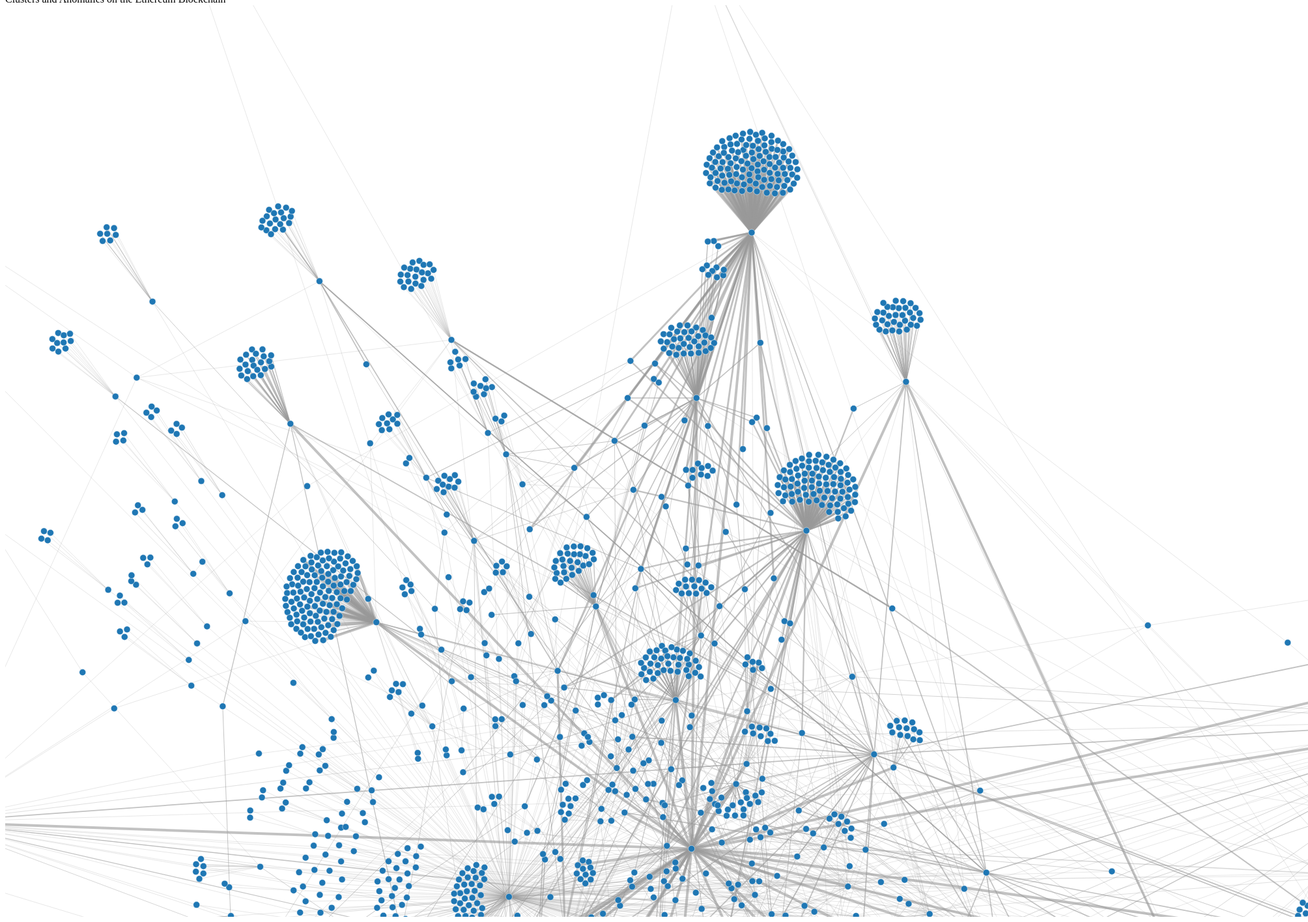
D3 v4 page, settled after 480 driven frames (8 s of simulated time); the page loaded 1 data file(s).



var svg = d3.select("svg"),
    width = +svg.attr("width"),
    height = +svg.attr("height");

var color = d3.scaleOrdinal(d3.schemeCategory20);

var simulation = d3.forceSimulation()
    .force("link", d3.forceLink().id(function(d) { return d.id; }))
    .force("charge", d3.forceManyBody())
    .force("center", d3.forceCenter(width / 1, height / 1));

d3.json("ethereumdata.json", function(error, graph) {
  if (error) throw error;

  var link = svg.append("g")
      .attr("class", "links")
    .selectAll("line")
    .data(graph.links)
    .enter().append("line")
      .attr("stroke-width", function(d) { return Math.sqrt(d.value); });

  var node = svg.append("g")
      .attr("class", "nodes")
    .selectAll("circle")
    .data(graph.nodes)
    .enter().append("circle")
      .attr("r", 5)
      .attr("fill", function(d) { return color(d.group); })
      .call(d3.drag()
          .on("start", dragstarted)
          .on("drag", dragged)
          .on("end", dragended));

  node.append("title")
      .text(function(d) { return d.id; });

  simulation
      .nodes(graph.nodes)
      .on("tick", ticked);

  simulation.force("link")
      .links(graph.links);

  function ticked() {
    link
        .attr("x1", function(d) { return d.source.x; })
        .attr("y1", function(d) { return d.source.y; })
        .attr("x2", function(d) { return d.target.x; })
        .attr("y2", function(d) { return d.target.y; });

    node
        .attr("cx", function(d) { return d.x; })
        .attr("cy", function(d) { return d.y; });
  }
});

function dragstarted(d) {
  if (!d3.event.active) simulation.alphaTarget(0.3).restart();
  d.fx = d.x;
  d.fy = d.y;
}

function dragged(d) {
  d.fx = d3.event.x;
  d.fy = d3.event.y;
}

function dragended(d) {
  if (!d3.event.active) simulation.alphaTarget(0);
  d.fx = null;
  d.fy = null;
}



### data: ethereumdata.json
{
 "nodes": [
  {
   "id": 1,
   "group": 0,
   "label": "0x000559337b8f9f1b4093a11ce99f6c34332e85…"
  },
  {
   "id": 2,
   "group": 0,
   "label": "0x00081d4abf02bb33538d277ff7240da90557bd…"
  },
  {
   "id": 3,
   "group": 0,
   "label": "0x000a8076834dbc2edca1d7692775b6eeca08ee…"
  },
  {
   "id": 4,
   "group": 0,
   "label": "0x000f98ea6fae5c16e98c0f49bedd878b679516…"
  },
  {
   "id": 5,
   "group": 0,
   "label": "0x00109af0b35ae8ad57d9e55977689e16a35e55…"
  },
  {
   "id": 6,
   "group": 0,
   "label": "0x001d1fda0d38efa9f2863c3c1ba8d933059cce…"
  },
  {
   "id": 7,
   "group": 0,
   "label": "0x001ed9a71d253002b881bbf41e79d86f30ab33…"
  },
  {
   "id": 8,
   "group": 0,
   "label": "0x0023d066f9932c2f6ccb51bf623713e96c934d…"
  },
  "... 6,350 more items"
 ],
 "links": [
  {
   "source": 1,
   "target": 1347,
   "value": 0.15
  },
  {
   "source": 2,
   "target": 4369,
   "value": 0.15
  },
  {
   "source": 3,
   "target": 1347,
   "value": 0.15
  },
  {
   "source": 4,
   "target": 5047,
   "value": 0.15
  },
  {
   "source": 6,
   "target": 2879,
   "value": 0.15
  },
  {
   "source": 7,
   "target": 2674,
   "value": 0.15
  },
  {
   "source": 7,
   "target": 3103,
   "value": 0.15
  },
  {
   "source": 9,
   "target": 194,
   "value": 0.15
  },
  "... 7,909 more items"
 ]
}